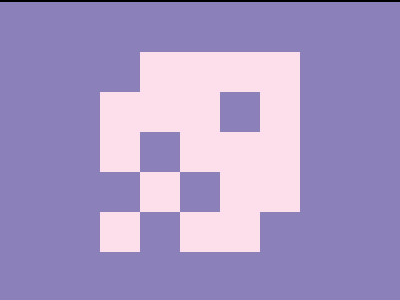

Here is a drawing made with CSS. Write the source that renders it.

<!DOCTYPE html>
<html lang="en">
  <head>
    <meta charset="UTF-8" />
    <meta name="viewport" content="width=device-width, initial-scale=1.0" />
    <title>168. Carpet</title>
    <style>
      section {
        width: 400px;
        height: 300px;
        overflow: hidden;
        position: relative !important;
        border: 2px solid black;
        box-sizing: content-box !important;
      }
      html {
        min-height: 100vh;
        display: grid;
        place-content: center;
        background: gainsboro !important;
      }
      * {
        margin: 0;
      }
      section,
      section * {
        background: #8c80bb;
      }
      section * {
        position: absolute;
      }
      p,
      p ~ * {
        left: 100px;
        top: 50px;
        aspect-ratio: 1;
      }
      p {
        width: 200px;
        background: #fcdfeb;
      }
      p ~ * {
        width: 40px;
      }
      h5 {
        top: 90px;
        left: 220px;
      }
      h4,
      h3 {
        left: 140px;
        top: 130px;
      }
      h3,
      h1 {
        top: 210px;
      }
      h1 {
        left: 260px;
      }
      h2 {
        top: 170px;
      }
      #a {
        left: 180px;
      }
    </style>
  </head>
  <body>
    <section>
      <p></p>
      <h6></h6>
      <h5></h5>
      <h4></h4>
      <h3></h3>
      <h2></h2>
      <h2 id="a"></h2>
      <h1></h1>
    </section>
  </body>
</html>
